Labelled photos from "data", an image-classification folder in DenizAltunkapan/greek-letters-cnn. The possible labels are: alpha, beta, chi, delta, epsilon, eta, gamma, iota, kappa, lambda, lamda, omega, omicron, phi, psi, rho, sigma, tau, theta, upsilon, zeta.

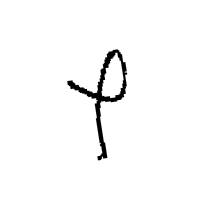
Label: phi

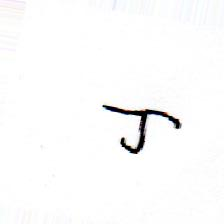
Label: tau

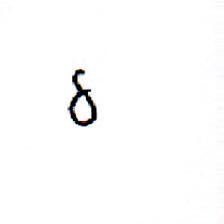
Label: delta

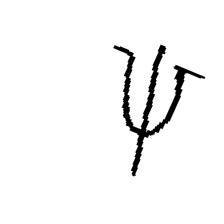
Label: psi

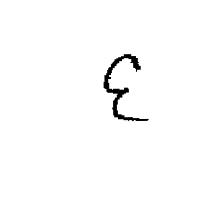
Label: epsilon

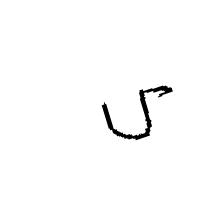
Label: upsilon
